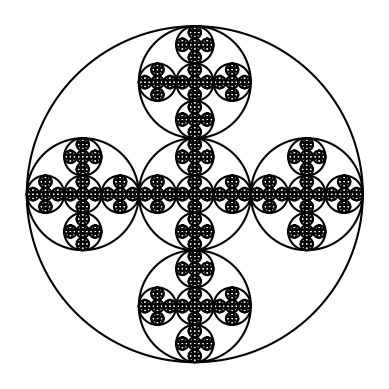

Write the Python code that produced this figure.
import matplotlib.pyplot as plt
import numpy as np
import math 

def circle(center,rad):

    n = int(4*rad*math.pi)
    t = np.linspace(0,6.3,n)
    x = center[0]+rad*np.sin(t)
    y = center[1]+rad*np.cos(t)
    

    
    return x,y


def draw_manyCircles(ax,n,center,radius,sVal):
    if n>0:
        
        #moves the x axis over to the left while leaving y axis along, shrinks the whole circle by 1/3
        leftCir = [(center[0] - (2 * (radius / sVal))), center[1]]
        
        #moves the x to the right while shrinking the circle by 1/3        
        rightCir = [(center[0] + (2 * (radius / sVal))), center[1]]   
        
        #keeps the x axis as is, moves the y axis up and shrinks the circle by 1/3
        topCir = [center[0], (center[1] + (2 * (radius / sVal)))]     
        
        #keeps x axis still, moves the y axis down and shrinks the circle
        bottomCir = [center[0], (center[1] - (2 * (radius / sVal)))]  
        
        x,y = circle(center,radius) 
        
        ax.plot(x,y,color='k') 
        
        #recursive methods shrink radius by a 1/3
        
        #draws center circle
        draw_manyCircles(ax, n - 1, center, radius / sVal,sVal)
        draw_manyCircles(ax, n - 1, leftCir, radius / sVal,sVal) 
        draw_manyCircles(ax, n - 1, rightCir, radius / sVal,sVal)  
        draw_manyCircles(ax, n - 1, topCir, radius / sVal,sVal)  
        draw_manyCircles(ax, n - 1, bottomCir, radius / sVal,sVal)   
      


plt.close("all") 
fig, ax = plt.subplots() 
draw_manyCircles(ax, 5, [100,0], 100,3)
#draw_manyCircles(ax, 4, [100,0], 100, 3)
#draw_manyCircles(ax, 3, [100,0], 100, 3)
ax.set_aspect(1.0)
ax.axis('off')
plt.show()
fig.savefig('manyCircles.png')
